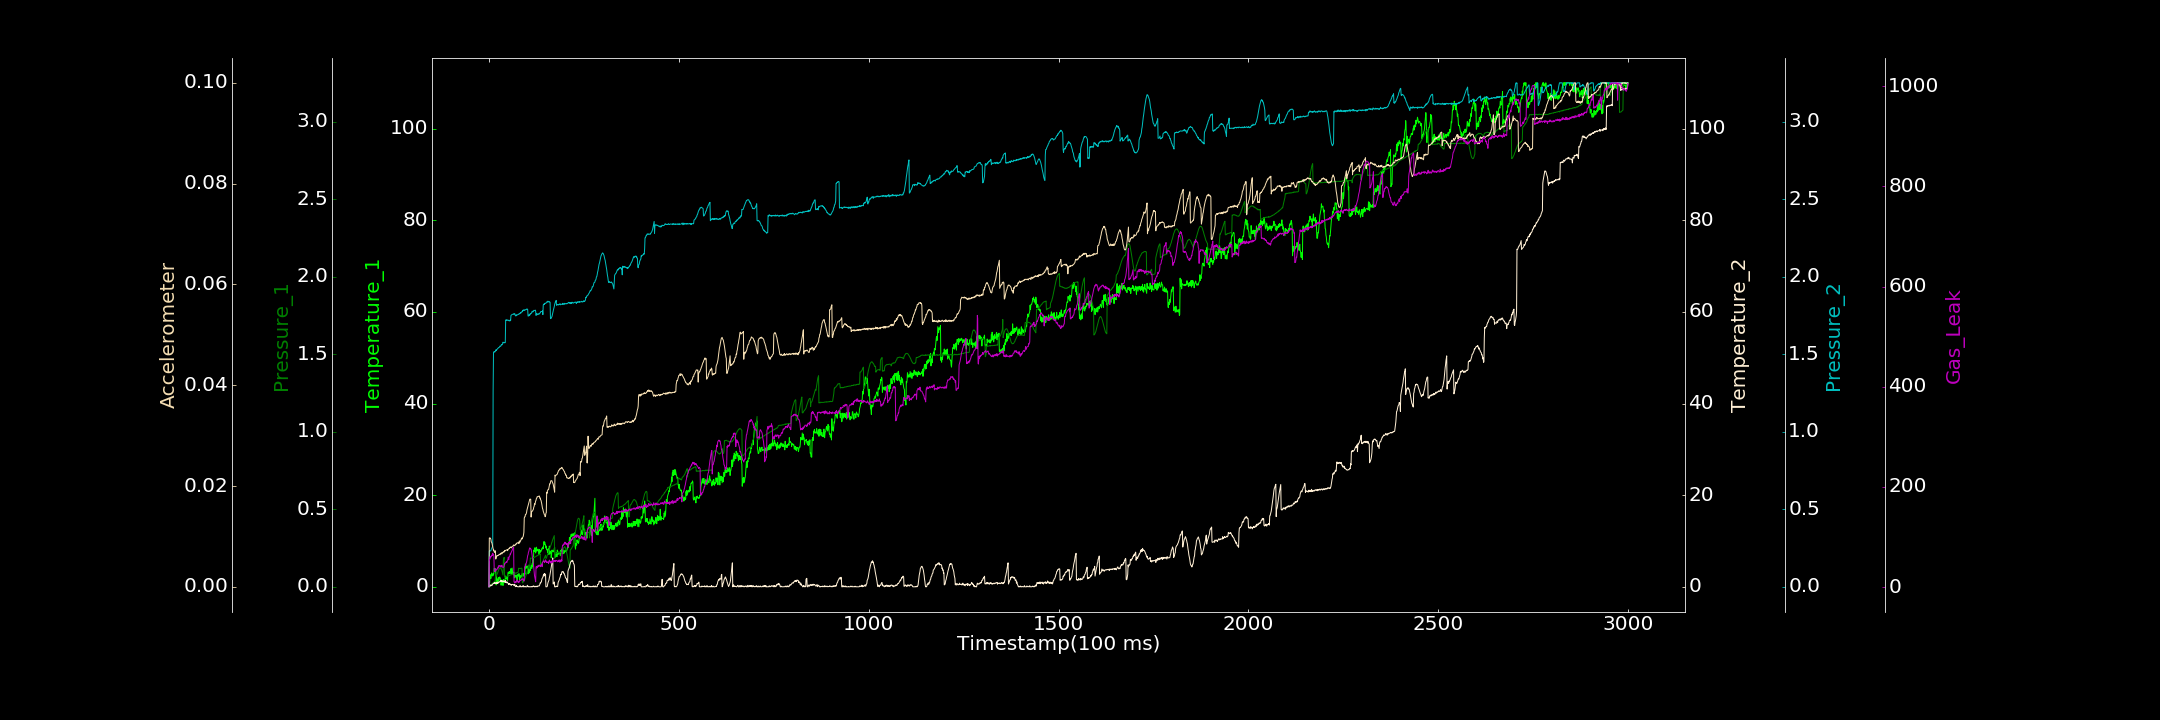

The table this chart was drawn from, first rows:
0.000000000, 0.000000000, 0.001029115, 0.083792738, 0.000000000, 0.000000000, 0.541238048
1, 1.074, 0.000000000, 0.000000000, 0.228, 0.009692, 55.42
2, 0.8916, 0.002047, 0.3553, 0.2344, 0.009644, 54.42
3, 2.573, 0.004236, 0.1403, 0.2306, 0.009706, 60.81
4, 2.615, 0.01069, 0.2066, 0.2311, 0.009564, 58.11
5, 1.809, 0.01136, 0.4367, 0.2323, 0.009469, 60.17
6, 2.566, 0.01252, 0.3626, 0.2404, 0.008939, 61.9
7, 3.024, 0.01864, 0.2543, 0.2455, 0.008843, 61.66
8, 2.522, 0.02021, 0.2873, 0.252, 0.008671, 64.4
9, 2.497, 0.02037, 0.5404, 0.2575, 0.008329, 63.3
10, 2.337, 0.02304, 0.5802, 0.2605, 0.007944, 67.59
11, 2.91, 0.02534, 0.6998, 1.259, 0.007555, 64.88
12, 2.571, 0.0285, 0.7021, 1.511, 0.007171, 65.14
13, 2.99, 0.03121, 0.8337, 1.514, 0.007292, 61.24
14, 4.001, 0.03019, 0.7671, 1.518, 0.006895, 31.96
15, 3.449, 0.03563, 0.9324, 1.514, 0.006826, 30.95
16, 4.027, 0.04087, 0.7088, 1.515, 0.006971, 31.19
17, 3.268, 0.06302, 0.8258, 1.519, 0.007141, 32.01
18, 3.769, 0.06218, 0.7455, 1.528, 0.005507, 36.41
19, 0.4038, 0.06889, 0.9023, 1.523, 0.005841, 33.77
20, 2.348, 0.07364, 0.7052, 1.528, 0.006106, 35.14
21, 1.054, 0.07818, 0.8845, 1.53, 0.00605, 35.58
22, 1.684, 0.08415, 0.9811, 1.533, 0.006197, 36.12
23, 0.8171, 0.09098, 0.7026, 1.537, 0.006219, 36.16
24, 1.42, 0.09724, 1.073, 1.538, 0.006208, 40.35
25, 1.998, 0.1039, 0.8679, 1.542, 0.006238, 38.55
26, 1.387, 0.1123, 1.006, 1.543, 0.00637, 43.02
27, 1.831, 0.1146, 0.996, 1.544, 0.006428, 41.66
28, 2.136, 0.1191, 1.08, 1.547, 0.006468, 41.84
29, 2.057, 0.1234, 1.195, 1.552, 0.006345, 42.88
30, 1.808, 0.1221, 1.201, 1.551, 0.006486, 42.93
31, 1.581, 0.1195, 1.372, 1.551, 0.006646, 41.91
32, 0.3461, 0.1179, 1.226, 1.557, 0.006601, 39.76
33, 1.263, 0.1087, 1.102, 1.562, 0.006731, 42.09
34, 1.488, 0.1049, 1.372, 1.561, 0.006506, 43.57
35, 1.4, 0.09559, 1.064, 1.561, 0.006786, 40.59
36, 0.9492, 0.08856, 1.211, 1.567, 0.00683, 39.49
37, 0.2797, 0.07571, 1.085, 1.577, 0.006794, 39.62
38, 1.581, 0.1716, 1.293, 1.573, 0.006948, 39.44
39, 1.441, 0.1788, 1.143, 1.576, 0.006963, 39.69
40, 0.9088, 0.1899, 1.087, 1.576, 0.006886, 41.69
41, 1.132, 0.06282, 1.234, 1.574, 0.007165, 46.48
42, 1.59, 0.06184, 1.043, 1.574, 0.007225, 46.15
43, 1.832, 0.06394, 1.389, 1.574, 0.007114, 48.29
44, 2.372, 0.06305, 0.9456, 1.719, 0.007223, 48.71
45, 1.669, 0.06373, 1.072, 1.722, 0.007261, 49.23
46, 1.7, 0.06512, 1.078, 1.719, 0.007273, 51.28
47, 2.121, 0.0664, 0.8462, 1.721, 0.007341, 49
48, 2.248, 0.06805, 1.056, 1.718, 0.007392, 51.7
49, 1.417, 0.06797, 0.9408, 1.719, 0.007162, 53.42
50, 2.955, 0.07023, 0.8152, 1.721, 0.007348, 55.19
51, 3.227, 0.06842, 0.6768, 1.716, 0.007473, 59.97
52, 2.85, 0.07002, 0.4762, 1.718, 0.00753, 54.57
53, 2.994, 0.07354, 0.6427, 1.719, 0.007625, 59.51
54, 3.311, 0.07278, 0.7212, 1.714, 0.007591, 60.62
55, 2.992, 0.0751, 0.5492, 1.715, 0.007821, 62.77
56, 2.917, 0.07591, 0.5476, 1.72, 0.007842, 66.48
57, 3.76, 0.07778, 0.5725, 1.716, 0.007853, 65.84
58, 3.966, 0.07664, 0.3769, 1.75, 0.00792, 68.42
59, 2.845, 0.07961, 0.318, 1.752, 0.007724, 69.65
60, 2.814, 0.07831, 0.499, 1.753, 0.007846, 71.79
... 2,939 more rows
